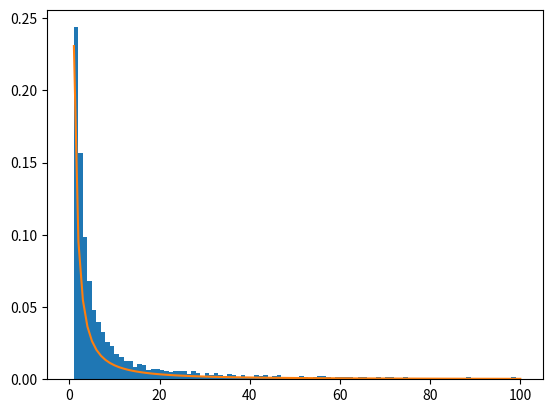

Write the Python code that produced this figure.
import numpy as np
import matplotlib.pyplot as plt
import time

# Seed
#np.random.seed(42)


def fpass(trh, arr):
    ''' Function to extract the forst passage information from one trajectory

    Input
    trh: the level which we detect
    arr: numpy array storing the trajectory

    TODO: Think of more pythonic way to write this

    '''
        
    for idx in range(len(arr) - 1):
          if trh >= 0:
              if arr[idx] < trh and trh < arr[idx+1]:
                  return idx + 1
          if trh < 0: 
              if arr[idx] > trh and trh > arr[idx+1]:
                return idx + 1


def fptd(X, D, t):
    '''First passage time distribution

    The analytic curve as a benchmark for the numerical distribution

    '''
    tmp1 = X / np.sqrt(4 * np.pi * D * t**3)
    tmp2 = np.exp(- (X**2 / (4 * D * t))) 
    return tmp1 * tmp2

def trajectoryGenerator(nTrajectory, T):
    ''' Function that generates trajectories

    nTrajectories: number
    T: length

    '''
     
    genStart = time.time()
    allTrajectory = np.full((nTrajectory, T), np.nan)
    
    for actTrajectory in range(nTrajectory):
        allTrajectory[actTrajectory, 0] = 0.0
        for i in range(T - 1):
            allTrajectory[actTrajectory, i + 1] = allTrajectory[actTrajectory, i] + np.random.normal(m, s)
    
    genEnd = time.time()

    print(str(nTrajectory) + " trajectories generated in " + str(genEnd - genStart) + " seconds.")

    # Check trajectories by sight
    # plt.plot(np.transpose(allTrajectory))
    # plt.show()
 

    return allTrajectory
 

# Distribution and Brownian motion parameteres details
x0 = 0.0
D = 0.2
m = 0.0
s = np.sqrt(2 * D)

# Simulation params
T = 100 #End time of simulation
# We assume dt = 1
nTrajectory = 10000

# The level to reach
actLevel = 0.5


allTrajectory = trajectoryGenerator(nTrajectory, T)







results = np.full(nTrajectory, fill_value=np.nan)
numOfPassed = 0
for actTrajectory in range(nTrajectory):


  passLevel = fpass(actLevel, allTrajectory[actTrajectory,:])
  #print("passLevel ",passLevel)
  if passLevel is not None:
    results[actTrajectory] = passLevel
    numOfPassed = numOfPassed + 1
  #else:
  #  print("Never reached")

print("Fraction passed: ", numOfPassed/nTrajectory)


# Plot the histogram
plt.hist(results[~np.isnan(results)], bins=range(T), density=True)

# Plot analitical passage density as end of simulation
tPoints = np.linspace(1, T, 100) 
p = fptd(actLevel, D, tPoints)
plt.plot(tPoints, p)
 

# Plot analitical Passage Time Density
plt.plot()
plt.show()


 


